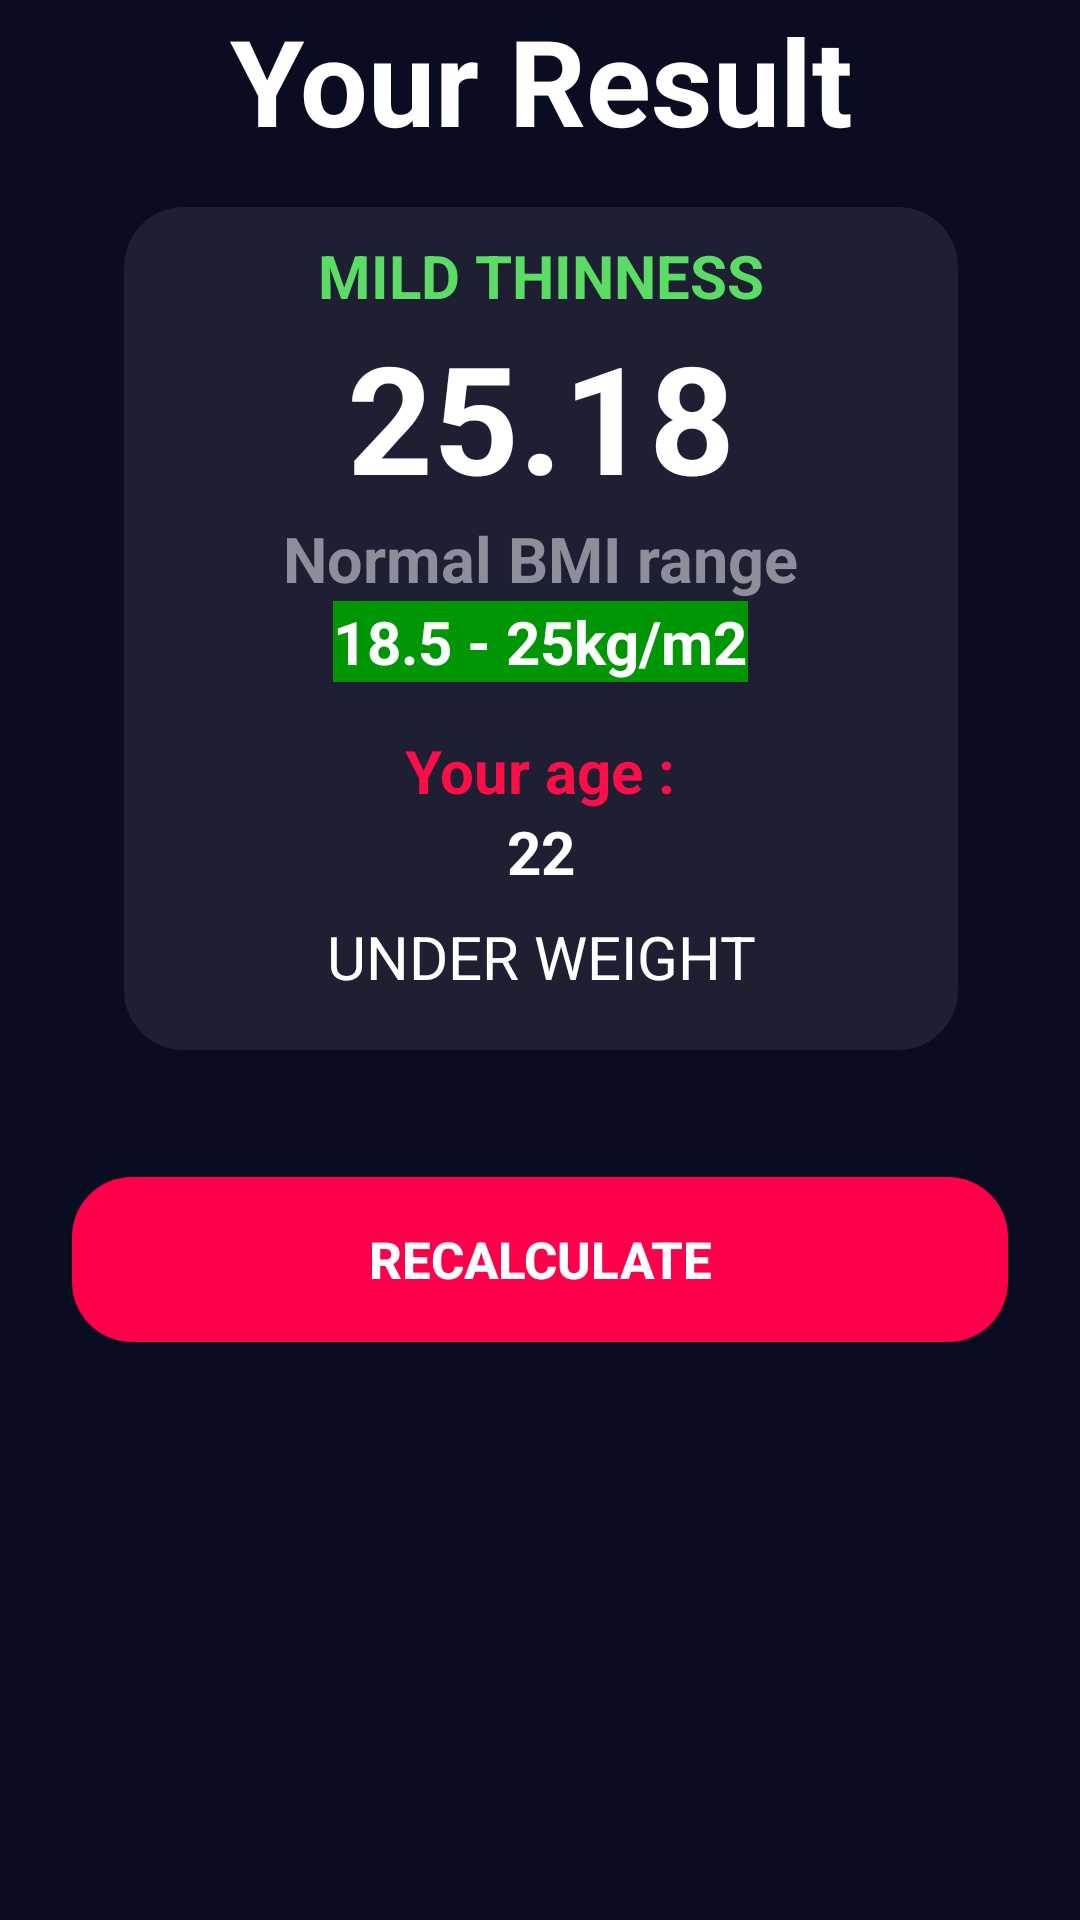

Produce the Android XML layout that renders to this screen, including the resource entries it uses.
<!-- AndroidManifest.xml: application theme Theme.BMICalculator -->
<!-- res/layout/activity_result.xml -->
<?xml version="1.0" encoding="utf-8"?>
<ScrollView xmlns:android="http://schemas.android.com/apk/res/android"
    xmlns:app="http://schemas.android.com/apk/res-auto"
    xmlns:tools="http://schemas.android.com/tools"
    android:layout_width="match_parent"
    android:layout_height="match_parent"
    android:fillViewport="true"
    tools:context=".resultActivity">

    <androidx.constraintlayout.widget.ConstraintLayout
        android:layout_width="match_parent"
        android:layout_height="wrap_content"
        android:background="#0A0D22">

        <TextView
            android:id="@+id/textView2"
            android:layout_width="387dp"
            android:layout_height="53dp"
            android:text="@string/your_result"
            android:textAlignment="center"
            android:textColor="#FFFFFF"
            android:textSize="40sp"
            android:textStyle="bold"
            app:layout_constraintBottom_toTopOf="@id/linearLayout"
            app:layout_constraintEnd_toEndOf="parent"
            app:layout_constraintStart_toStartOf="parent"
            app:layout_constraintTop_toTopOf="parent"
            app:layout_constraintVertical_bias="0.53" />

        <LinearLayout
            android:id="@+id/linearLayout"
            android:layout_width="278dp"
            android:layout_height="281dp"
            android:layout_marginTop="16dp"
            android:background="@drawable/rounded_corners"
            android:gravity="center"
            android:orientation="vertical"
            app:layout_constraintEnd_toEndOf="@id/textView2"
            app:layout_constraintStart_toStartOf="@+id/textView2"
            app:layout_constraintTop_toBottomOf="@+id/textView2">

            <TextView
                android:id="@+id/condition"
                android:layout_width="wrap_content"
                android:layout_height="wrap_content"
                android:text="@string/condition"
                android:textColor="#5ADC65"
                android:textSize="20sp"
                android:textStyle="bold" />

            <TextView
                android:id="@+id/your_bmi"
                android:layout_width="wrap_content"
                android:layout_height="wrap_content"
                android:text="@string/your_bmi"
                android:textColor="@android:color/white"
                android:textSize="50sp"
                android:textStyle="bold" />

            <TextView
                android:layout_width="wrap_content"
                android:layout_height="wrap_content"
                android:text="@string/normal_bmi_range"
                android:textColor="#8D8E99"
                android:textSize="21sp"
                android:textStyle="bold" />

            <TextView
                android:layout_width="wrap_content"
                android:layout_height="wrap_content"
                android:background="#009605"
                android:text="@string/normal_bmi"
                android:textColor="@android:color/white"
                android:textSize="20sp"
                android:textStyle="bold" />

            <TextView
                android:layout_width="wrap_content"
                android:layout_height="wrap_content"
                android:layout_marginTop="16dp"
                android:text="@string/your_age"
                android:textColor="#fe0e49"
                android:textSize="20sp"
                android:textStyle="bold" />

            <TextView
                android:id="@+id/age"
                android:layout_width="wrap_content"
                android:layout_height="wrap_content"
                android:text="@string/age_value"
                android:textColor="@android:color/white"
                android:textSize="20sp"
                android:textStyle="bold" />

            <TextView
                android:id="@+id/category"
                android:layout_width="wrap_content"
                android:layout_height="wrap_content"
                android:layout_marginTop="8dp"
                android:layout_marginBottom="8dp"
                android:gravity="center_horizontal"
                android:text="@string/category"
                android:textColor="@android:color/white"
                android:textSize="20sp" />
        </LinearLayout>

        <Button
            android:id="@+id/recalculate"
            android:layout_width="match_parent"
            android:layout_height="55dp"
            android:layout_marginStart="24dp"
            android:layout_marginTop="24dp"
            android:layout_marginEnd="24dp"
            android:background="@drawable/rounded_corners"
            android:text="@string/recalculate"
            android:textColor="@android:color/white"
            android:textSize="17sp"
            android:textStyle="bold"
            app:backgroundTint="#FE0049"
            app:layout_constraintBottom_toBottomOf="parent"
            app:layout_constraintEnd_toEndOf="@+id/linearLayout"
            app:layout_constraintStart_toStartOf="@+id/linearLayout"
            app:layout_constraintTop_toBottomOf="@+id/linearLayout"
            app:layout_constraintVertical_bias="0.087" />

    </androidx.constraintlayout.widget.ConstraintLayout>

</ScrollView>
<!-- resources referenced by this layout -->
<resources>
  <!-- drawable rounded_corners (drawable) -->
  <?xml version="1.0" encoding="utf-8"?>
  <shape xmlns:android="http://schemas.android.com/apk/res/android">
      <corners android:radius="20dp" />
      <solid android:color="#1E1F33" />
  </shape>
  <string name="age_value">22</string>
  <string name="category">UNDER WEIGHT</string>
  <string name="condition">MILD THINNESS</string>
  <string name="normal_bmi">18.5 - 25kg/m2</string>
  <string name="normal_bmi_range">Normal BMI range</string>
  <string name="recalculate">Recalculate</string>
  <string name="your_age">Your age :</string>
  <string name="your_bmi">25.18</string>
  <string name="your_result">Your Result</string>
  <style name="Theme.BMICalculator" parent="Theme.AppCompat.Light.DarkActionBar">
          
          <item name="colorPrimary">@color/black</item>
          <item name="colorPrimaryVariant">@color/purple_700</item>
          <item name="colorOnPrimary">@color/white</item>
          
          <item name="colorSecondary">@color/teal_200</item>
          <item name="colorSecondaryVariant">@color/teal_700</item>
          <item name="colorOnSecondary">@color/black</item>
          
          <item name="android:statusBarColor" tools:targetApi="l">?attr/colorPrimaryVariant</item>
          
      </style>
  <!-- not gathered from this repository: default colours our renderer supplied (Android Studio template values) -->
  <color name="purple_700">#FF3700B3</color>
  <color name="teal_200">#FF03DAC5</color>
  <color name="teal_700">#FF018786</color>
  <color name="black">#FF000000</color>
  <color name="white">#FFFFFFFF</color>
</resources>
